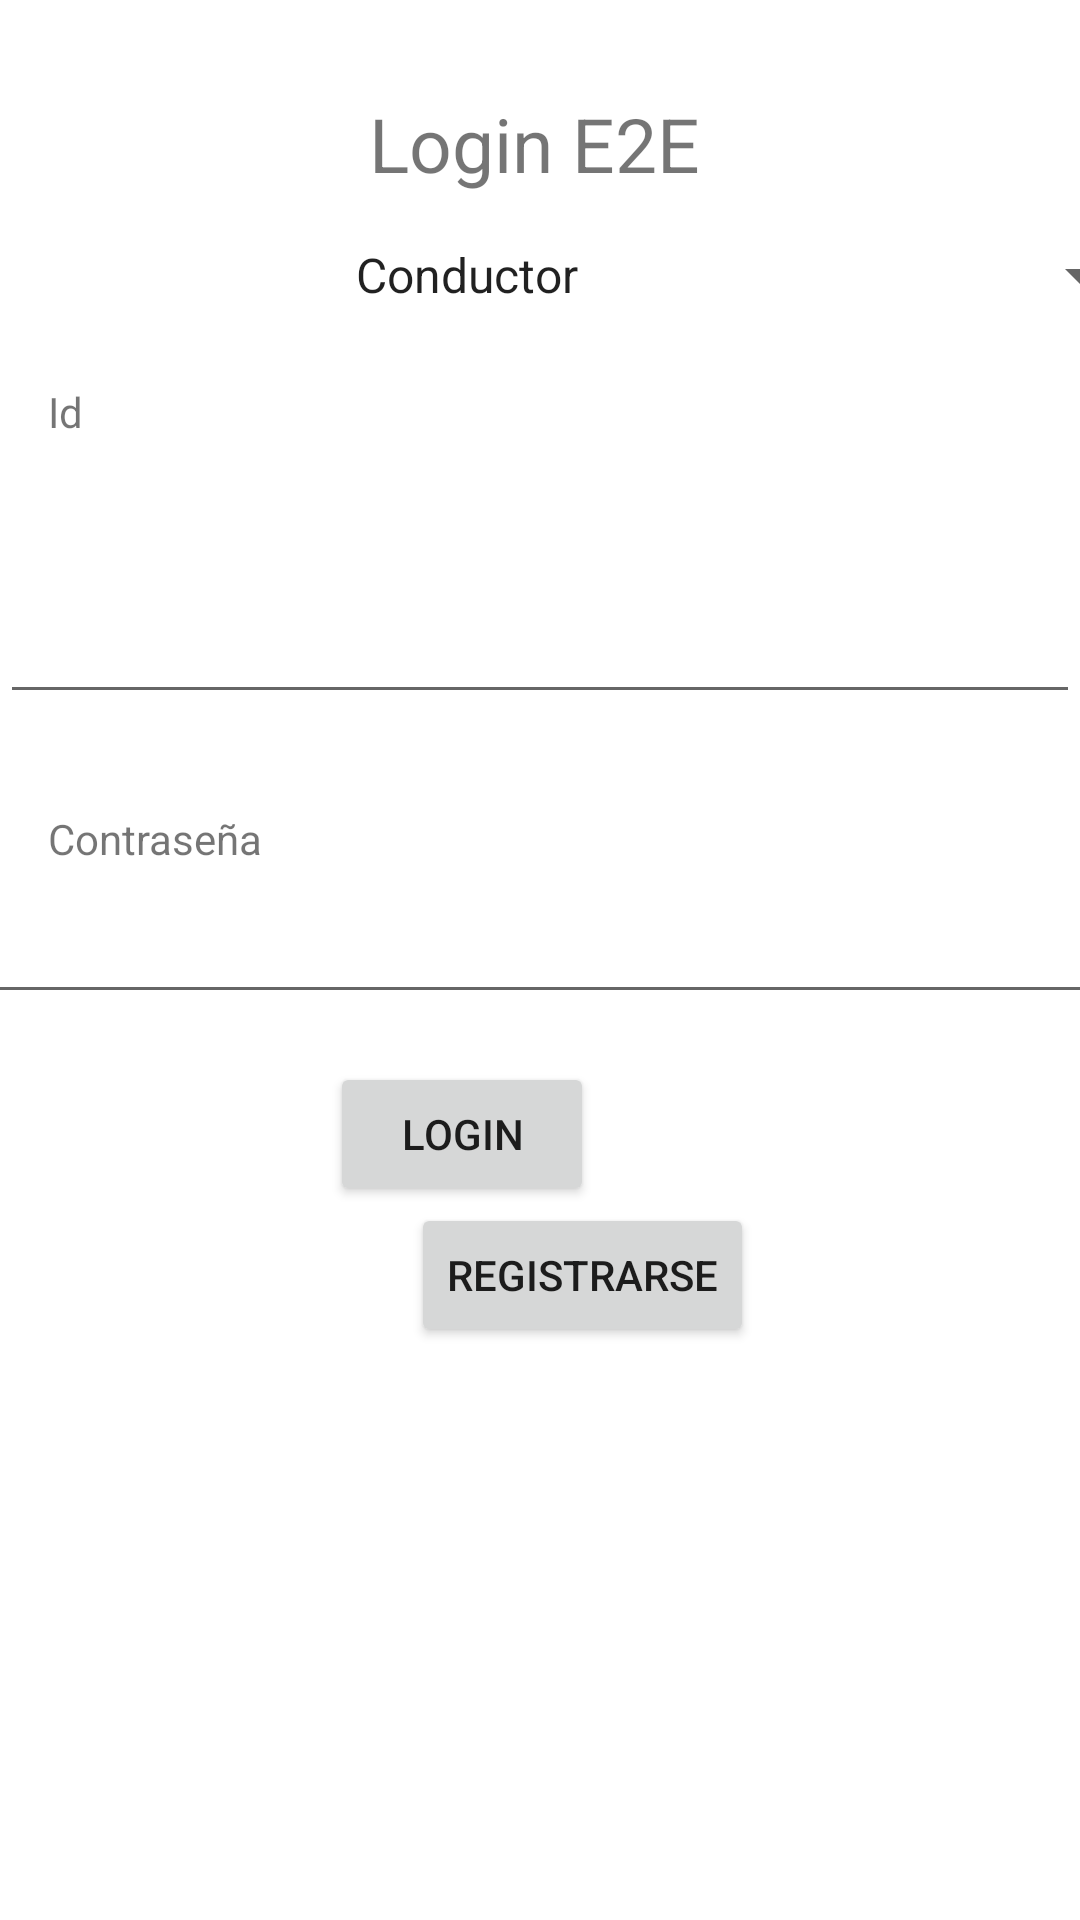

Reconstruct the res/layout file that produces this screen, plus the resources it refers to.
<!-- AndroidManifest.xml: application theme Theme.MyFinalProyect -->
<!-- res/layout/activity_login.xml -->
<?xml version="1.0" encoding="utf-8"?>
<androidx.constraintlayout.widget.ConstraintLayout xmlns:android="http://schemas.android.com/apk/res/android"
    xmlns:app="http://schemas.android.com/apk/res-auto"
    xmlns:tools="http://schemas.android.com/tools"
    android:layout_width="match_parent"
    android:layout_height="match_parent"
    tools:context=".LoginActivity">

    <TextView
        android:id="@+id/textView"
        android:layout_width="wrap_content"
        android:layout_height="wrap_content"
        android:text="Login E2E"
        android:textAlignment="center"
        android:textSize="25dp"
        app:layout_constraintBottom_toBottomOf="parent"
        app:layout_constraintHorizontal_bias="0.493"
        app:layout_constraintLeft_toLeftOf="parent"
        app:layout_constraintRight_toRightOf="parent"
        app:layout_constraintTop_toTopOf="parent"
        app:layout_constraintVertical_bias="0.051"
        android:layout_gravity="center_horizontal" />

    <TextView
        android:id="@+id/textView1"
        android:layout_width="match_parent"
        android:layout_height="wrap_content"
        android:layout_marginStart="16dp"
        android:layout_marginLeft="16dp"
        android:layout_marginTop="16dp"
        android:layout_marginBottom="24dp"
        android:text="Id"
        app:layout_constraintBottom_toBottomOf="parent"
        app:layout_constraintEnd_toEndOf="parent"
        app:layout_constraintStart_toStartOf="parent"
        app:layout_constraintTop_toTopOf="parent"
        app:layout_constraintVertical_bias="0.192"
        tools:ignore="MissingConstraints" />

    <EditText
        android:id="@+id/edit_id"
        android:layout_width="match_parent"
        android:layout_height="wrap_content"
        android:layout_marginTop="50dp"
        android:layout_marginBottom="16dp"
        android:hint=""
        android:inputType="textEmailAddress"
        app:layout_constraintBottom_toTopOf="@+id/textView2"
        app:layout_constraintEnd_toEndOf="parent"
        app:layout_constraintHorizontal_bias="0.0"
        app:layout_constraintStart_toStartOf="parent"
        app:layout_constraintTop_toBottomOf="@+id/textView1"
        tools:ignore="MissingConstraints" />

    <TextView
        android:id="@+id/textView2"
        android:layout_width="match_parent"
        android:layout_height="wrap_content"
        android:layout_marginStart="16dp"
        android:layout_marginLeft="16dp"
        android:layout_marginTop="16dp"
        android:layout_marginBottom="8dp"
        android:text="Contraseña"
        app:layout_constraintBottom_toTopOf="@+id/edit_Password"
        app:layout_constraintEnd_toEndOf="parent"
        app:layout_constraintStart_toStartOf="parent"
        app:layout_constraintTop_toBottomOf="@+id/edit_id" />

    <EditText
        android:id="@+id/edit_Password"
        android:layout_width="405dp"
        android:layout_height="41dp"
        android:layout_marginBottom="16dp"
        android:ems="10"
        android:inputType="textPassword"
        app:layout_constraintBottom_toTopOf="@+id/buttonLogin"
        app:layout_constraintEnd_toEndOf="parent"
        app:layout_constraintStart_toStartOf="parent"
        app:layout_constraintTop_toBottomOf="@+id/textView2"
        tools:ignore="MissingConstraints" />

    <Button
        android:id="@+id/buttonLogin"
        android:layout_width="wrap_content"
        android:layout_height="wrap_content"
        android:layout_marginStart="162dp"
        android:layout_marginLeft="162dp"
        android:layout_marginTop="16dp"
        android:layout_marginEnd="162dp"
        android:layout_marginRight="162dp"
        android:onClick="registro"
        android:text="Login"
        app:layout_constraintEnd_toEndOf="parent"
        app:layout_constraintHorizontal_bias="1.0"
        app:layout_constraintStart_toStartOf="parent"
        app:layout_constraintTop_toBottomOf="@+id/edit_Password"
        tools:ignore="MissingConstraints" />

    <Button
        android:id="@+id/buttonRegistro"
        android:layout_width="wrap_content"
        android:layout_height="wrap_content"
        android:layout_marginStart="137dp"
        android:layout_marginLeft="137dp"
        android:layout_marginTop="40dp"
        android:layout_marginEnd="138dp"
        android:layout_marginRight="138dp"
        android:layout_marginBottom="232dp"
        android:onClick="registro1"
        android:text="Registrarse"
        app:layout_constraintBottom_toBottomOf="parent"
        app:layout_constraintEnd_toEndOf="parent"
        app:layout_constraintHorizontal_bias="0.0"
        app:layout_constraintStart_toStartOf="parent"
        app:layout_constraintTop_toBottomOf="@+id/buttonLogin"
        tools:ignore="MissingConstraints" />

    <Spinner
        android:id="@+id/spinner"
        android:layout_width="409dp"
        android:layout_height="wrap_content"
        android:layout_gravity="center_horizontal"
        android:layout_marginTop="16dp"
        android:layout_marginEnd="2dp"
        android:layout_marginRight="2dp"
        android:layout_marginBottom="25dp"
        android:entries="@array/spinner1"
        android:textAlignment="center"
        app:layout_constraintBottom_toTopOf="@+id/textView1"
        app:layout_constraintEnd_toEndOf="parent"
        app:layout_constraintStart_toStartOf="parent"
        app:layout_constraintTop_toBottomOf="@+id/textView" />




</androidx.constraintlayout.widget.ConstraintLayout>
<!-- resources referenced by this layout -->
<resources>
  <string-array name="spinner1">
          <item>Conductor</item>
          <item>Dueño De Carga</item>
          <item>Dueño De Camion</item>
      </string-array>
  <style name="Theme.MyFinalProyect" parent="Theme.MaterialComponents.DayNight.NoActionBar">
          
          <item name="colorPrimary">@color/purple_500</item>
          <item name="colorPrimaryVariant">@color/purple_700</item>
          <item name="colorOnPrimary">@color/white</item>
          
          <item name="colorSecondary">@color/teal_200</item>
          <item name="colorSecondaryVariant">@color/teal_700</item>
          <item name="colorOnSecondary">@color/black</item>
          
          <item name="android:statusBarColor" tools:targetApi="l">?attr/colorPrimaryVariant</item>
          
      </style>
  <!-- not gathered from this repository: default colours our renderer supplied (Android Studio template values) -->
  <color name="purple_500">#FF6200EE</color>
  <color name="purple_700">#FF3700B3</color>
  <color name="teal_200">#FF03DAC5</color>
  <color name="teal_700">#FF018786</color>
  <color name="black">#FF000000</color>
  <color name="white">#FFFFFFFF</color>
</resources>
